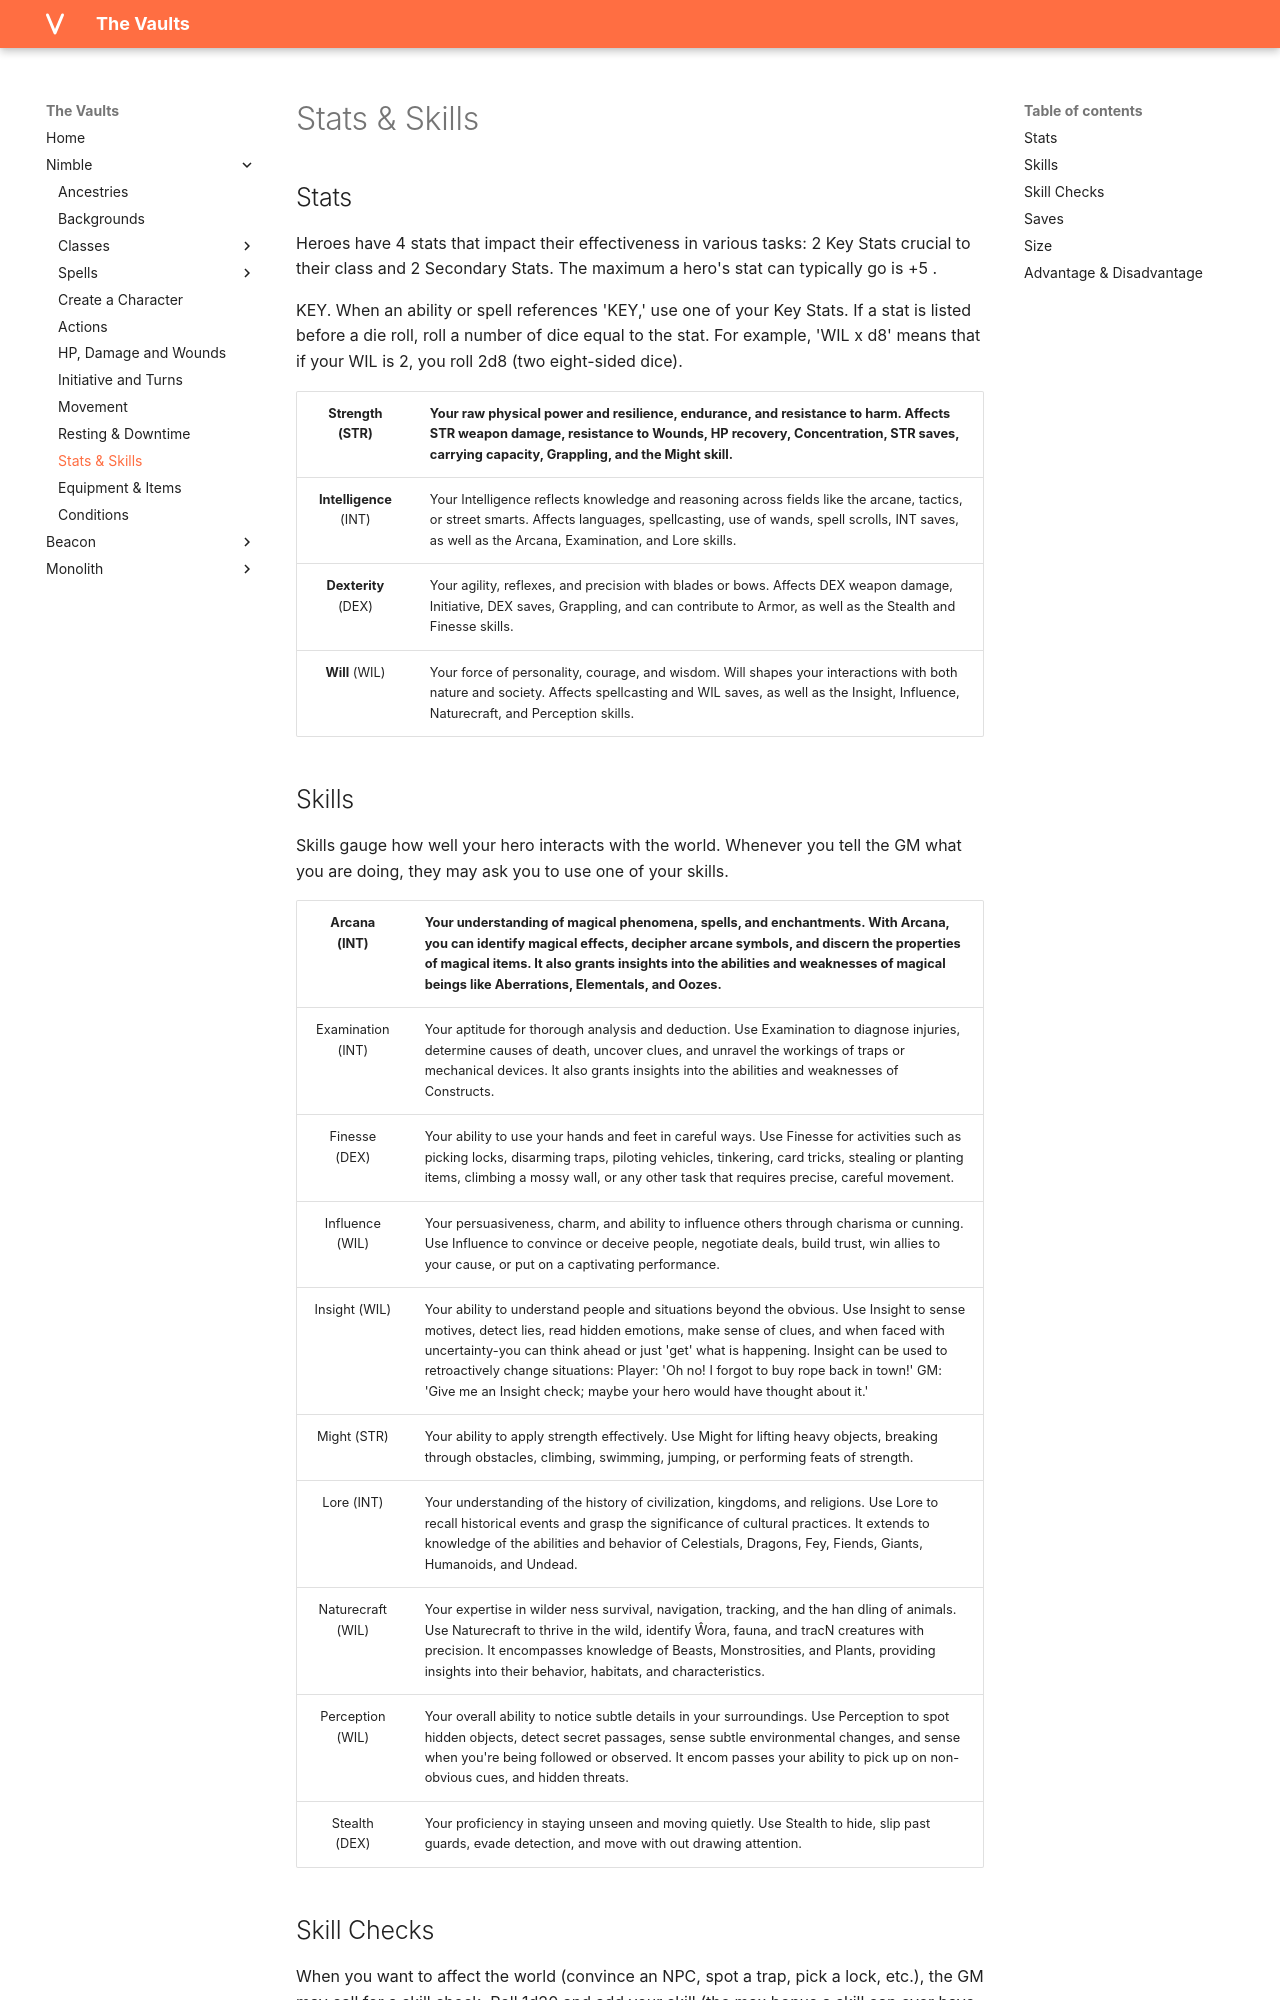

repository: rollingnomad/vaults · page: nimble/Stats and Skills/index.html · generator: mkdocs

## Stats

Heroes have 4 stats that impact their effectiveness in various tasks: 2 Key Stats crucial to their class and 2 Secondary Stats. The maximum a hero's stat can typically go is +5 .

KEY. When an ability or spell references 'KEY,' use one of your Key Stats. If a stat is listed before a die roll, roll a number of dice equal to the stat. For example, 'WIL x d8' means that if your WIL is 2, you roll 2d8 (two eight-sided dice).

|**Strength** (STR)| Your raw physical power and resilience,  endurance,  and  resistance  to  harm. Affects STR weapon damage, resistance to Wounds, HP recovery, Concentration, STR saves, carrying capacity, Grappling, and the Might skill.|
|:---:|---|
| **Intelligence** (INT) |Your Intelligence reflects knowledge and reasoning across fields like the arcane, tactics, or street smarts. Affects languages, spellcasting, use of wands, spell scrolls, INT saves, as well as the Arcana, Examination, and Lore skills. |
| **Dexterity** (DEX) | Your agility, reflexes, and precision with blades or bows. Affects DEX weapon damage, Initiative, DEX saves, Grappling, and can contribute to Armor, as well as the Stealth and Finesse skills. |
| **Will** (WIL) | Your force of personality, courage, and wisdom. Will shapes your interactions with both nature and society. Affects spellcasting and WIL saves, as well as the Insight, Influence, Naturecraft, and Perception skills.|
